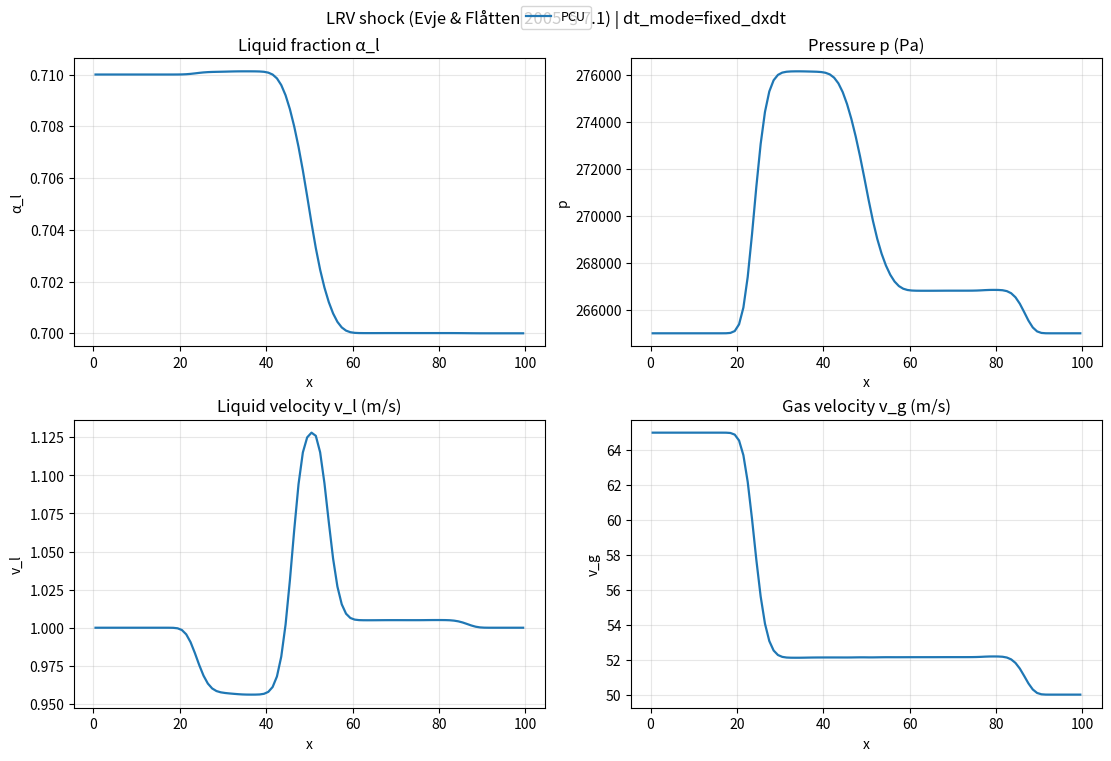

The script that saved this image:
import os
import numpy as np
import matplotlib.pyplot as plt

class FullPressureTwoFluidSolver:
    def __init__(self, n_cells=100, L=12.0, t_final=0.5):
        self.N = n_cells
        self.L = L
        self.dx = L / n_cells
        self.t_final = t_final
        self.x = np.linspace(self.dx/2, L - self.dx/2, self.N)

        # Physics Constants
        self.rho_l = 1000.0
        self.g = 9.81
        self.alpha0 = 0.2
        self.v0 = 10.0

        # State Arrays
        self.alpha = np.ones(self.N) * self.alpha0
        self.u_l = np.ones(self.N) * self.v0

        # History for Entropy Viscosity
        self.alpha_hist = [self.alpha.copy()] * 3

    def van_leer(self, r):
        # Van Leer Slope Limiter
        # phi(r) = (r + |r|) / (1 + |r|)
        return (r + np.abs(r)) / (1.0 + np.abs(r))

    def limited_slope(self, Q):
        """
        Computes limited slopes for second-order reconstructions (Van Leer limiter).
        Falls back to first-order near boundaries.
        """
        slope = np.zeros_like(Q)
        for i in range(1, self.N - 1):
            d_minus = Q[i] - Q[i-1]
            d_plus  = Q[i+1] - Q[i]
            if abs(d_minus) < 1e-12 or abs(d_plus) < 1e-12:
                continue
            r = d_plus / d_minus
            phi = self.van_leer(r)
            slope[i] = phi * d_minus
        return slope

    def pp_limit_slopes_mass(self, mass, slope_mass, slope_mom, m_min=1e-10, m_max=None):
        """
        Positivity/bound-preserving slope limiter for MUSCL-type reconstructions.

        Ensures the reconstructed interface values
            mass_i^- = mass_i - 0.5*slope_mass_i
            mass_i^+ = mass_i + 0.5*slope_mass_i
        satisfy:  m_min <= mass_i^-, mass_i^+ <= m_max  (when m_max is not None).

        We rescale BOTH mass and momentum slopes by the SAME factor so that face velocities
        mom/mass do not blow up when mass is limited.
        """
        if m_max is None:
            m_max = np.inf

        sm = slope_mass.copy()
        sp = slope_mom.copy()

        for i in range(self.N):
            m = mass[i]
            if not np.isfinite(m) or m <= m_min:
                sm[i] = 0.0
                sp[i] = 0.0
                continue

            m_minus = m - 0.5 * sm[i]
            m_plus  = m + 0.5 * sm[i]

            theta = 1.0

            # Lower bound enforcement
            if m_minus < m_min:
                denom = m - m_minus
                if denom > 0:
                    theta = min(theta, (m - m_min) / denom)
            if m_plus < m_min:
                denom = m - m_plus
                if denom > 0:
                    theta = min(theta, (m - m_min) / denom)

            # Upper bound enforcement (optional, helps keep alpha in [0,1])
            if m_minus > m_max:
                denom = m_minus - m
                if denom > 0:
                    theta = min(theta, (m_max - m) / denom)
            if m_plus > m_max:
                denom = m_plus - m
                if denom > 0:
                    theta = min(theta, (m_max - m) / denom)

            theta = max(0.0, min(1.0, theta))
            sm[i] *= theta
            sp[i] *= theta

        return sm, sp

    def compute_entropy_viscosity(self, dt, v_field):
        # 1. Update History
        self.alpha_hist.append(self.alpha.copy())
        if len(self.alpha_hist) > 3: self.alpha_hist.pop(0)

        if len(self.alpha_hist) < 3:
            return np.zeros(self.N + 1)

        # 2. Compute Residual
        if dt < 1e-12: return np.zeros(self.N + 1)

        d_dt = (3*self.alpha_hist[-1] - 4*self.alpha_hist[-2] + self.alpha_hist[-3]) / (2*dt)

        f = self.alpha * v_field
        df_dx = np.zeros(self.N)
        df_dx[1:-1] = (f[2:] - f[:-2]) / (2*self.dx)
        df_dx[0] = (f[1] - f[0]) / self.dx
        df_dx[-1] = (f[-1] - f[-2]) / self.dx

        Residual = np.abs(d_dt + df_dx)

        # 3. Normalization
        norm = np.max(np.abs(self.alpha - np.mean(self.alpha))) + 1e-10

        # 4. Coefficients
        #c_E = 1.0 # works great already
        c_E = 1.0
        nu_E = c_E * (self.dx**2) * Residual / norm

        c_max = 0.5
        nu_max = c_max * self.dx * np.abs(v_field)
        nu_cell = np.minimum(nu_max, nu_E)

        # Map to Faces
        nu_face = np.zeros(self.N + 1)
        nu_face[1:-1] = 0.5 * (nu_cell[1:] + nu_cell[:-1])
        nu_face[0] = nu_cell[0]
        nu_face[-1] = nu_cell[-1]

        return nu_face

    def check_stability(self):
        if np.any(np.isnan(self.u_l)) or np.any(np.isinf(self.u_l)):
            return False
        if np.any(np.isnan(self.alpha)) or np.any(np.isinf(self.alpha)):
            return False
        if np.max(np.abs(self.u_l)) > 1e4:
            return False
        return True

    def reconstruct_MUSCL(self, Q):
        """
        Reconstructs Left state at face i using MUSCL with Van Leer Limiter
        """
        Q_L = np.zeros(self.N + 1)
        # Loop faces
        for i in range(1, self.N):
            if i < 2:
                # Fallback to 1st order at inlet boundary
                Q_L[i] = Q[i-1]
            else:
                # Calc slopes
                d_minus = Q[i-1] - Q[i-2]
                d_plus  = Q[i] - Q[i-1]

                if abs(d_minus) < 1e-10: r = 0.0
                else: r = d_plus / d_minus

                # Apply Limiter
                phi = self.van_leer(r)

                # Reconstruct
                Q_L[i] = Q[i-1] + 0.5 * phi * d_minus

        Q_L[0] = Q[0]
        Q_L[-1] = Q[-1]
        return Q_L

    def reconstruct_QUICK(self, Q):
        """
        Quadratic Upwind Interpolation (QUICK) assuming predominantly positive flow.
        Falls back to 1st order near boundaries or if velocity reverses.
        """
        Q_face = np.zeros(self.N + 1)
        # Positive-flow-biased stencil: face i between cells i-1 and i
        for i in range(1, self.N):
            if i < 3:
                Q_face[i] = Q[i-1]  # fallback near inlet
            else:
                Q_face[i] = (3*Q[i-1] + 6*Q[i-2] - Q[i-3]) / 8.0
        Q_face[0] = Q[0]
        Q_face[-1] = Q[-1]
        return Q_face

    def reconstruct_ENO2(self, Q):
        """
        Second-order ENO reconstruction for left state at face i (assumes positive flow).
        Chooses the smoother stencil between left and right differences.
        """
        Q_face = np.zeros(self.N + 1)
        for i in range(1, self.N):
            if i < 2 or i > self.N - 2:
                Q_face[i] = Q[i-1]  # fallback near boundaries
                continue

            d_left = Q[i-1] - Q[i-2]
            d_right = Q[i] - Q[i-1]
            d_more = Q[i+1] - Q[i]

            # Choose smoother slope between {d_left, d_right} vs {d_right, d_more}
            smooth_left = abs(d_right - d_left)
            smooth_right = abs(d_more - d_right)

            if smooth_left <= smooth_right:
                slope = d_right
                Q_face[i] = Q[i-1] + 0.5 * slope
            else:
                slope = d_more
                Q_face[i] = Q[i] - 0.5 * slope

        Q_face[0] = Q[0]
        Q_face[-1] = Q[-1]
        return Q_face

    def reconstruct_WENO3(self, Q):
        """
        Third-order WENO (2-point stencils) for left state at face i.
        Bias assumes positive advection direction.
        """
        eps = 1e-6
        Q_face = np.zeros(self.N + 1)
        for i in range(1, self.N):
            if i < 2 or i > self.N - 2:
                Q_face[i] = Q[i-1]
                continue

            v0 = 0.5 * (Q[i-2] + Q[i-1])      # stencil S0
            v1 = 0.5 * (-Q[i-1] + 3*Q[i])     # stencil S1

            beta0 = (Q[i-1] - Q[i-2])**2
            beta1 = (Q[i] - Q[i-1])**2

            alpha0 = 1.0 / (eps + beta0)**2
            alpha1 = 2.0 / (eps + beta1)**2  # give downstream stencil larger linear weight
            w0 = alpha0 / (alpha0 + alpha1)
            w1 = alpha1 / (alpha0 + alpha1)

            Q_face[i] = w0 * v0 + w1 * v1

        Q_face[0] = Q[0]
        Q_face[-1] = Q[-1]
        return Q_face

    def reconstruct_CWENO3(self, Q):
        """
        Symmetric central WENO-3: average left/right-biased WENO3 reconstructions.
        Provides a less upwind-biased smooth profile.
        """
        left = self.reconstruct_WENO3(Q)

        # Right-biased WENO3 by flipping indices around the face
        eps = 1e-6
        right = np.zeros(self.N + 1)
        for i in range(1, self.N):
            if i < 2 or i > self.N - 2:
                right[i] = Q[i]
                continue

            v0 = 0.5 * (Q[i+1] + Q[i])        # stencil to the right
            v1 = 0.5 * (-Q[i] + 3*Q[i-1])     # stencil to the left (mirrored)

            beta0 = (Q[i+1] - Q[i])**2
            beta1 = (Q[i] - Q[i-1])**2

            alpha0 = 1.0 / (eps + beta0)**2
            alpha1 = 2.0 / (eps + beta1)**2
            w0 = alpha0 / (alpha0 + alpha1)
            w1 = alpha1 / (alpha0 + alpha1)

            right[i] = w0 * v0 + w1 * v1

        right[0] = Q[0]
        right[-1] = Q[-1]

        return 0.5 * (left + right)

    def solve(self, scheme='Upwind1'):
        # Reset State
        self.alpha = np.ones(self.N) * self.alpha0
        self.u_l = np.ones(self.N) * self.v0
        self.alpha_hist = [self.alpha.copy()] * 3

        t = 0.0
        CFL = 0.1
        if any(tag in scheme for tag in ['ENO', 'WENO', 'CWENO', 'KU', 'PCU']):
            CFL = 0.05  # tighten timestep for high-order / central-upwind schemes
        visc_record = np.zeros(self.N + 1)

        while t < self.t_final:
            if not self.check_stability():
                print(f"  [Warning] Simulation blew up at t={t:.4f}s with scheme {scheme}")
                break

            # 1. Adaptive Time Step
            max_v = np.max(np.abs(self.u_l)) + 1e-6
            dt = CFL * self.dx / max_v
            if t + dt > self.t_final: dt = self.t_final - t

            # --- 2. Compute Viscosity (if EVM enabled) ---
            if 'EVM' in scheme:
                nu_visc = self.compute_entropy_viscosity(dt, self.u_l)
                visc_record = np.maximum(visc_record, nu_visc)
            else:
                nu_visc = np.zeros(self.N + 1)

            # --- 3. Compute Fluxes ---
            flux_mass = np.zeros(self.N + 1)
            flux_mom  = np.zeros(self.N + 1)

            mass = (1 - self.alpha) * self.rho_l
            mom  = mass * self.u_l

            # Pre-calculate Reconstructions if needed
            if 'MUSCL' in scheme:
                rho_muscl = self.reconstruct_MUSCL(mass)
                u_muscl   = self.reconstruct_MUSCL(self.u_l)
            if 'QUICK' in scheme:
                rho_quick = self.reconstruct_QUICK(mass)
                u_quick   = self.reconstruct_QUICK(self.u_l)
            if ('NT' in scheme) or ('KU' in scheme) or ('PCU' in scheme) or ('SDCU' in scheme):
                slope_mass = self.limited_slope(mass)
                slope_mom  = self.limited_slope(mom)
                # Make the reconstruction truly bound/positivity-preserving for mass
                slope_mass, slope_mom = self.pp_limit_slopes_mass(
                    mass, slope_mass, slope_mom,
                    m_min=1e-10,
                    m_max=self.rho_l - 1e-10,
                )
            if 'ENO' in scheme:
                rho_eno = self.reconstruct_ENO2(mass)
                u_eno   = self.reconstruct_ENO2(self.u_l)
            if 'WENO' in scheme and 'CWENO' not in scheme:
                rho_weno = self.reconstruct_WENO3(mass)
                u_weno   = self.reconstruct_WENO3(self.u_l)
            if 'CWENO' in scheme:
                rho_cweno = self.reconstruct_CWENO3(mass)
                u_cweno   = self.reconstruct_CWENO3(self.u_l)

            # Add a small Rusanov-like baseline viscosity for high-order schemes to prevent blow-up
            if any(tag in scheme for tag in ['ENO', 'WENO', 'CWENO', 'KU', 'PCU', 'SDCU']):
                face_speed = np.zeros(self.N + 1)
                face_speed[1:-1] = 0.5 * (np.abs(self.u_l[:-1]) + np.abs(self.u_l[1:]))
                face_speed[0] = np.abs(self.v0)
                face_speed[-1] = face_speed[-2]
                c_base = 0.2
                nu_visc = np.maximum(nu_visc, c_base * self.dx * face_speed)

            for i in range(1, self.N):
                # Basic Neighbors
                rho_L = mass[i-1]
                rho_R = mass[i]
                u_L = self.u_l[i-1]
                u_R = self.u_l[i]
                # Defaults (used by non-CU schemes and for diffusion term)
                mass_L = rho_L
                mass_R = rho_R
                mom_L  = mom[i-1]
                mom_R  = mom[i]

                # --- FLUX SELECTION ---

                if 'Upwind1' in scheme:
                    rho_face = rho_L
                    u_face   = u_L

                elif 'Central' in scheme:
                    rho_face = 0.5 * (rho_L + rho_R)
                    u_face   = 0.5 * (u_L + u_R)

                elif 'MUSCL' in scheme:
                    # Use the limited reconstructed values
                    rho_face = rho_muscl[i]
                    u_face   = u_muscl[i]

                elif 'QUICK' in scheme:
                    rho_face = rho_quick[i]
                    u_face   = u_quick[i]

                elif 'ENO' in scheme:
                    rho_face = rho_eno[i]
                    u_face   = u_eno[i]

                elif 'CWENO' in scheme:
                    rho_face = rho_cweno[i]
                    u_face   = u_cweno[i]

                elif 'WENO' in scheme:
                    rho_face = rho_weno[i]
                    u_face   = u_weno[i]

                elif 'SDCU' in scheme:
                    # Semi-discrete central-upwind (So, 2016; Section 6.1) with anti-diffusion.
                    # Implemented in a vector form for U = [mass, mom].
                    mass_L = mass[i-1] + 0.5 * slope_mass[i-1]
                    mass_R = mass[i]   - 0.5 * slope_mass[i]
                    mom_L  = mom[i-1]  + 0.5 * slope_mom[i-1]
                    mom_R  = mom[i]    - 0.5 * slope_mom[i]

                    u_L_face = mom_L / mass_L
                    u_R_face = mom_R / mass_R

                    U_L = np.array([mass_L, mom_L])
                    U_R = np.array([mass_R, mom_R])
                    F_L = np.array([mom_L, mom_L * u_L_face])
                    F_R = np.array([mom_R, mom_R * u_R_face])

                    a_plus  = max(u_L_face, u_R_face, 0.0)
                    a_minus = min(u_L_face, u_R_face, 0.0)
                    denom = a_plus - a_minus

                    if denom < 1e-14:
                        s = max(abs(u_L_face), abs(u_R_face)) + 1e-14
                        H = 0.5 * (F_L + F_R) - 0.5 * s * (U_R - U_L)
                    else:
                        # Intermediate state U* (Eq. 49) and anti-diffusion d (Eq. 48)
                        U_star = (a_plus * U_R - a_minus * U_L - (F_R - F_L)) / denom
                        F_star = np.array([
                            U_star[1],
                            (U_star[1]**2) / max(U_star[0], 1e-14),
                        ])
                        d = minmod(F_R - F_star, F_star - F_L)

                        H = (a_plus * F_L - a_minus * F_R + a_plus * a_minus * (U_R - U_L)) / denom - 0.5 * d

                    f_mass_conv = float(H[0])
                    f_mom_conv  = float(H[1])

                elif 'KU' in scheme:
                    # Positivity-preserving central-upwind (Kurganov-type) flux
                    mass_L = mass[i-1] + 0.5 * slope_mass[i-1]
                    mass_R = mass[i]   - 0.5 * slope_mass[i]
                    mom_L  = mom[i-1]  + 0.5 * slope_mom[i-1]
                    mom_R  = mom[i]    - 0.5 * slope_mom[i]

                    u_L_face = mom_L / mass_L
                    u_R_face = mom_R / mass_R

                    f_mass_L = mom_L
                    f_mass_R = mom_R
                    f_mom_L  = mom_L * u_L_face
                    f_mom_R  = mom_R * u_R_face

                    a_plus  = max(u_L_face, u_R_face, 0.0)
                    a_minus = min(u_L_face, u_R_face, 0.0)
                    denom = a_plus - a_minus

                    if denom < 1e-14:
                        # fallback to local Lax-Friedrichs at nearly-stationary interfaces
                        s = max(abs(u_L_face), abs(u_R_face)) + 1e-14
                        f_mass_conv = 0.5 * (f_mass_L + f_mass_R) - 0.5 * s * (mass_R - mass_L)
                        f_mom_conv  = 0.5 * (f_mom_L  + f_mom_R ) - 0.5 * s * (mom_R  - mom_L )
                    else:
                        f_mass_conv = (a_plus * f_mass_L - a_minus * f_mass_R + a_plus * a_minus * (mass_R - mass_L)) / denom
                        f_mom_conv  = (a_plus * f_mom_L  - a_minus * f_mom_R  + a_plus * a_minus * (mom_R  - mom_L )) / denom
                elif 'PCU' in scheme:
                    # True positivity-preserving central-upwind FV flux.
                    # NOTE: In this simplified faucet model the PDE is conservative; there is no
                    # nonconservative product to integrate along a path, so a genuine path term is zero.
                    mass_L = mass[i-1] + 0.5 * slope_mass[i-1]
                    mass_R = mass[i]   - 0.5 * slope_mass[i]
                    mom_L  = mom[i-1]  + 0.5 * slope_mom[i-1]
                    mom_R  = mom[i]    - 0.5 * slope_mom[i]

                    u_L_face = mom_L / mass_L
                    u_R_face = mom_R / mass_R

                    f_mass_L = mom_L
                    f_mass_R = mom_R
                    f_mom_L  = mom_L * u_L_face
                    f_mom_R  = mom_R * u_R_face

                    a_plus  = max(u_L_face, u_R_face, 0.0)
                    a_minus = min(u_L_face, u_R_face, 0.0)
                    denom = a_plus - a_minus

                    if denom < 1e-14:
                        s = max(abs(u_L_face), abs(u_R_face)) + 1e-14
                        f_mass_conv = 0.5 * (f_mass_L + f_mass_R) - 0.5 * s * (mass_R - mass_L)
                        f_mom_conv  = 0.5 * (f_mom_L  + f_mom_R ) - 0.5 * s * (mom_R  - mom_L )
                    else:
                        f_mass_conv = (a_plus * f_mass_L - a_minus * f_mass_R + a_plus * a_minus * (mass_R - mass_L)) / denom
                        f_mom_conv  = (a_plus * f_mom_L  - a_minus * f_mom_R  + a_plus * a_minus * (mom_R  - mom_L )) / denom
                elif 'NT' in scheme:
                    # Nessyahu-Tadmor 2nd-order central flux (Lax-Friedrichs form)
                    mass_minus = mass[i-1] + 0.5 * slope_mass[i-1]
                    mass_plus  = mass[i]   - 0.5 * slope_mass[i]
                    mom_minus  = mom[i-1]  + 0.5 * slope_mom[i-1]
                    mom_plus   = mom[i]    - 0.5 * slope_mom[i]
                    # Use reconstructed states for the viscosity term as well
                    mass_L = mass_minus
                    mass_R = mass_plus
                    mom_L  = mom_minus
                    mom_R  = mom_plus

                    u_minus = mom_minus / mass_minus if mass_minus > 1e-8 else 0.0
                    u_plus  = mom_plus  / mass_plus  if mass_plus  > 1e-8 else 0.0

                    f_mass_minus = mass_minus * u_minus
                    f_mass_plus  = mass_plus  * u_plus
                    f_mom_minus  = mom_minus  * u_minus
                    f_mom_plus   = mom_plus   * u_plus

                    a_face = max(abs(u_minus), abs(u_plus)) + 1e-6

                    f_mass_conv = 0.5 * (f_mass_minus + f_mass_plus) - 0.5 * a_face * (mass_plus - mass_minus)
                    f_mom_conv  = 0.5 * (f_mom_minus + f_mom_plus)   - 0.5 * a_face * (mom_plus - mom_minus)

                # Convective Flux (non-CU schemes only)
                if ('NT' not in scheme) and ('KU' not in scheme) and ('PCU' not in scheme) and ('SDCU' not in scheme):
                    f_mass_conv = rho_face * u_face
                    f_mom_conv  = rho_face * u_face**2

                # --- ADD DIFFUSION / ARTIFICIAL VISCOSITY (conservative form) ---
                # Interpret nu_visc as a face diffusivity and write it as an additional
                # Rusanov/Lax-Friedrichs dissipation term using the (possibly reconstructed) jump.
                s_visc = 2.0 * nu_visc[i] / self.dx  # [m/s]

                flux_mass[i] = f_mass_conv - 0.5 * s_visc * (mass_R - mass_L)
                flux_mom[i]  = f_mom_conv  - 0.5 * s_visc * (mom_R  - mom_L )


            # Boundary Fluxes
            rho_in = (1.0 - self.alpha0)*self.rho_l
            flux_mass[0] = rho_in * self.v0
            flux_mom[0]  = rho_in * self.v0**2
            flux_mass[-1] = flux_mass[-2]
            flux_mom[-1]  = flux_mom[-2]

            # --- 4. Update Equations ---
            div_mass = (flux_mass[1:] - flux_mass[:-1]) / self.dx
            div_mom  = (flux_mom[1:] - flux_mom[:-1]) / self.dx

            force_grav = (1.0 - self.alpha) * self.rho_l * self.g

            mass_new = (1-self.alpha)*self.rho_l - dt * div_mass
            mom_new  = (1-self.alpha)*self.rho_l*self.u_l + dt * (-div_mom + force_grav)

            self.alpha = 1.0 - (mass_new / self.rho_l)
            self.alpha = np.clip(self.alpha, 0.0, 1.0)

            self.u_l = np.zeros_like(mass_new)
            mask = mass_new > 1e-6
            self.u_l[mask] = mom_new[mask] / mass_new[mask]

            t += dt

        visc_centers = 0.5 * (visc_record[1:] + visc_record[:-1])
        return self.x, self.alpha, visc_centers

    def analytical_solution(self, t_current):
        alpha_exact = np.zeros_like(self.x)
        x_front = self.v0 * t_current + 0.5 * self.g * t_current**2
        for i, xi in enumerate(self.x):
            if xi < x_front:
                v = np.sqrt(self.v0**2 + 2 * self.g * xi)
                alpha_exact[i] = 1.0 - ((1.0 - self.alpha0) * self.v0) / v
            else:
                alpha_exact[i] = self.alpha0
        return self.x, alpha_exact


import numpy as np
import math
import matplotlib.pyplot as plt

# ============================================================
# Utilities (ported/adapted from your water-faucet test driver)
# ============================================================
def minmod(a, b):
    return 0.5 * (np.sign(a) + np.sign(b)) * np.minimum(np.abs(a), np.abs(b))

def vanleer_slope(dL, dR, eps=1e-30):
    # vectorized van Leer slope limiter (componentwise)
    return (np.sign(dL) + np.sign(dR)) * (np.abs(dL)*np.abs(dR)) / (np.abs(dL) + np.abs(dR) + eps)

# ============================================================
# One-pressure isothermal Two-Fluid Model (Evje & Flåtten 2005)
# U = [m_g, m_l, I_g, I_l]
# EOS:
#   rho_g = p / a_g^2
#   rho_l = rho_l0 + (p - p0)/a_l^2
# Closure:
#   m_g/rho_g(p) + m_l/rho_l(p) = 1
#
# Conservative flux part:
#   F = [I_g, I_l, I_g^2/m_g + alpha_g p, I_l^2/m_l + alpha_l p]
#
# Nonconservative term in momentum:
#   -p_i d(alpha_k)/dx, p_i = p - Δp
# with Δp = σ * ag*al*rg*rl/(rg*al + rl*ag) * (vg-vl)^2
#
# Numerical options kept in the same "scheme names" style:
#   upwind1, MUSCL, Central, Central_EVM, MUSCL_EVM,
#   QUICK, NT, ENO2, WENO3, CWENO3, KU, SDCU61, PCU
# (Some schemes share the same Rusanov/KU backend but differ in reconstruction/diffusion.)
# ============================================================
class TFMShockTubeSolver:
    def __init__(self, N=200, L=100.0, t_final=0.1, sigma=1.2,
                 scheme="PCU", dt_mode="fixed_dxdt", dxdt=1000.0, CFL=0.25):
        self.N = int(N)
        self.L = float(L)
        self.dx = self.L / self.N
        self.x = np.linspace(self.dx/2, self.L - self.dx/2, self.N)

        self.t_final = float(t_final)
        self.sigma = float(sigma)

        self.scheme = str(scheme).strip()
        self.dt_mode = str(dt_mode).strip().lower()
        self.dxdt = float(dxdt)
        self.CFL = float(CFL)

        # EOS params (Evje & Flåtten 2005)
        self.p0 = 1.0e5
        self.rho_l0 = 1000.0
        self.a_l = 1.0e3
        self.a_g = math.sqrt(1.0e5)

        # Conservative state U = [m_g, m_l, I_g, I_l]
        self.U = np.zeros((self.N, 4), dtype=float)

        # floors
        self.m_floor = 1e-12
        self.alpha_floor = 1e-12

        # For EVM
        self.alpha_hist = []  # store alpha_l snapshots

    # ---------- EOS & closures ----------
    def rho_g(self, p):
        return p / (self.a_g**2)

    def rho_l(self, p):
        return self.rho_l0 + (p - self.p0) / (self.a_l**2)

    def pressure_from_masses(self, mg, ml):
        # Solve mg/rho_g(p) + ml/rho_l(p) = 1 with linear EOS
        A = self.a_l**2
        B = self.a_g**2
        c0 = self.rho_l0 - self.p0 / A
        mg = max(mg, self.m_floor)
        ml = max(ml, self.m_floor)
        b = A*c0 - mg*B - ml*A
        c = -mg * B * A * c0
        disc = b*b - 4.0*c
        disc = max(disc, 0.0)
        p = 0.5 * (-b + math.sqrt(disc))
        return max(p, 1.0)

    def prim_from_U(self, U):
        mg, ml, Ig, Il = U
        mg = max(mg, self.m_floor)
        ml = max(ml, self.m_floor)
        p = self.pressure_from_masses(mg, ml)
        rg = self.rho_g(p)
        rl = self.rho_l(p)
        ag = mg / rg
        al = ml / rl
        vg = Ig / mg
        vl = Il / ml
        return p, ag, al, vg, vl, rg, rl

    def U_from_prim(self, p, alpha_l, vg, vl):
        alpha_l = float(alpha_l)
        alpha_l = min(max(alpha_l, self.alpha_floor), 1.0 - self.alpha_floor)
        alpha_g = 1.0 - alpha_l
        rg = self.rho_g(p)
        rl = self.rho_l(p)
        mg = rg * alpha_g
        ml = rl * alpha_l
        Ig = mg * vg
        Il = ml * vl
        return np.array([mg, ml, Ig, Il], dtype=float)

    def delta_p(self, p, ag, al, vg, vl, rg, rl):
        denom = rg*al + rl*ag
        if denom <= 0:
            return 0.0
        return self.sigma * (ag*al*rg*rl/denom) * (vg - vl)**2

    # ---------- Derived fields ----------
    def alpha_l_field(self):
        al = np.zeros(self.N)
        for j in range(self.N):
            p, ag, alj, vg, vl, rg, rl = self.prim_from_U(self.U[j])
            al[j] = alj
        return al

    def mixture_velocity(self):
        # u_mix = (I_g + I_l) / (m_g + m_l)
        mg = np.maximum(self.U[:,0], self.m_floor)
        ml = np.maximum(self.U[:,1], self.m_floor)
        return (self.U[:,2] + self.U[:,3]) / (mg + ml)

    def max_speed_cell(self, Uj):
        p, ag, al, vg, vl, rg, rl = self.prim_from_U(Uj)
        return max(abs(vg) + self.a_g, abs(vl) + self.a_l)

    # ---------- BC ----------
    def extend_extrapolate(self, A):
        # A: (N, m) -> (N+2, m)
        AE = np.empty((self.N+2, A.shape[1]), dtype=float)
        AE[1:-1] = A
        AE[0] = A[0]
        AE[-1] = A[-1]
        return AE

    # ---------- Flux & PCU jump ----------
    def flux_conservative(self, U):
        mg, ml, Ig, Il = U
        mg = max(mg, self.m_floor)
        ml = max(ml, self.m_floor)
        p, ag, al, vg, vl, rg, rl = self.prim_from_U(U)
        return np.array([
            Ig,
            Il,
            Ig*vg + ag*p,
            Il*vl + al*p
        ], dtype=float)

    def p_i_mid(self, UL, UR):
        pL, agL, alL, vgL, vlL, rgL, rlL = self.prim_from_U(UL)
        pR, agR, alR, vgR, vlR, rgR, rlR = self.prim_from_U(UR)
        pm = 0.5*(pL + pR)
        agm = 0.5*(agL + agR)
        alm = 0.5*(alL + alR)
        vgm = 0.5*(vgL + vgR)
        vlm = 0.5*(vlL + vlR)
        rgm = self.rho_g(pm)
        rlm = self.rho_l(pm)
        dpm = self.delta_p(pm, agm, alm, vgm, vlm, rgm, rlm)
        return pm - dpm

    def pcu_jump(self, UL, UR):
        # momentum jumps from -p_i * d(alpha_k)
        p_i = self.p_i_mid(UL, UR)
        _, agL, alL, *_ = self.prim_from_U(UL)
        _, agR, alR, *_ = self.prim_from_U(UR)
        D = np.zeros(4, dtype=float)
        D[2] = -p_i * (agR - agL)
        D[3] = -p_i * (alR - alL)
        return D

    # ---------- Reconstruction methods (component-wise, direction by u_mix face) ----------
    def reconstruct_piecewise_constant(self, UE):
        # UE: (N+2,4) with ghosts -> UL/UR at faces (N+1,4)
        UL = UE[:-1].copy()
        UR = UE[1:].copy()
        return UL, UR

    def reconstruct_MUSCL(self, UE):
        dL = UE[1:-1] - UE[0:-2]
        dR = UE[2:  ] - UE[1:-1]
        slope = vanleer_slope(dL, dR)

        UL = np.empty((self.N+1, 4), dtype=float)
        UR = np.empty((self.N+1, 4), dtype=float)

        # left boundary
        UL[0] = UE[0]
        UR[0] = UE[1] - 0.5*slope[0]

        for i in range(1, self.N):
            UL[i] = UE[i] + 0.5*slope[i-1]
            UR[i] = UE[i+1] - 0.5*slope[i]
        # right boundary face
        UL[self.N] = UE[self.N] + 0.5*slope[self.N-1]
        UR[self.N] = UE[self.N+1]

        # positivity fallback on masses
        for i in range(self.N+1):
            if UL[i,0] < self.m_floor or UR[i,0] < self.m_floor or UL[i,1] < self.m_floor or UR[i,1] < self.m_floor:
                UL[i] = UE[i]
                UR[i] = UE[i+1]
        return UL, UR

    def _reconstruct_positive_QUICK_left(self, Q):
        # Q: (N+2,) with ghosts, returns left state at faces i=0..N (N+1)
        Qf = np.zeros(self.N+1)
        Qf[0] = Q[0]
        Qf[-1] = Q[-2]
        for i in range(1, self.N):
            # face i between cells i and i+1 in UE indexing
            # match your original QUICK: face i uses cells (i),(i-1),(i-2) in interior indexing
            if i < 3:
                Qf[i] = Q[i]  # fallback
            else:
                Qf[i] = (3*Q[i] + 6*Q[i-1] - Q[i-2]) / 8.0
        return Qf

    def _reconstruct_positive_ENO2_left(self, Q):
        Qf = np.zeros(self.N+1)
        Qf[0] = Q[0]
        Qf[-1] = Q[-2]
        for i in range(1, self.N):
            if i < 2 or i > self.N-2:
                Qf[i] = Q[i]
                continue
            d_left = Q[i] - Q[i-1]
            d_right = Q[i+1] - Q[i]
            d_more = Q[i+2] - Q[i+1]
            smooth_left = abs(d_right - d_left)
            smooth_right = abs(d_more - d_right)
            if smooth_left <= smooth_right:
                slope = d_right
                Qf[i] = Q[i] + 0.5*slope
            else:
                slope = d_more
                Qf[i] = Q[i+1] - 0.5*slope
        return Qf

    def _reconstruct_positive_WENO3_left(self, Q):
        eps = 1e-6
        Qf = np.zeros(self.N+1)
        Qf[0] = Q[0]
        Qf[-1] = Q[-2]
        for i in range(1, self.N):
            if i < 2 or i > self.N-2:
                Qf[i] = Q[i]
                continue
            v0 = 0.5 * (Q[i-1] + Q[i])       # S0
            v1 = 0.5 * (-Q[i] + 3*Q[i+1])    # S1
            beta0 = (Q[i] - Q[i-1])**2
            beta1 = (Q[i+1] - Q[i])**2
            alpha0 = 1.0 / (eps + beta0)**2
            alpha1 = 2.0 / (eps + beta1)**2
            w0 = alpha0 / (alpha0 + alpha1)
            w1 = alpha1 / (alpha0 + alpha1)
            Qf[i] = w0*v0 + w1*v1
        return Qf

    def reconstruct_face_states(self, UE, method):
        # UE: (N+2,4). Returns UL/UR at faces (N+1,4).
        method = method.upper()
        if method in ["UPWIND1", "CENTRAL", "KU", "PCU", "SDCU61", "NT"]:
            return self.reconstruct_piecewise_constant(UE)
        if method in ["MUSCL", "MUSCL_EVM", "CENTRAL_EVM"]:
            return self.reconstruct_MUSCL(UE)

        # For QUICK/ENO/WENO/CWENO: do componentwise directional recon using u_mix
        u = self.mixture_velocity()
        # face velocity (N+1): average of neighbor cell u, extrapolate at boundaries
        uf = np.zeros(self.N+1)
        uf[0] = u[0]
        uf[-1] = u[-1]
        uf[1:-1] = 0.5*(u[:-1] + u[1:])

        UL = np.zeros((self.N+1,4))
        UR = np.zeros((self.N+1,4))

        for k in range(4):
            Q = UE[:,k]
            # positive-direction left states
            if method == "QUICK":
                QL_pos = self._reconstruct_positive_QUICK_left(Q)
            elif method == "ENO2":
                QL_pos = self._reconstruct_positive_ENO2_left(Q)
            elif method == "WENO3":
                QL_pos = self._reconstruct_positive_WENO3_left(Q)
            elif method == "CWENO3":
                QL_pos = self._reconstruct_positive_WENO3_left(Q)
            else:
                QL_pos = self._reconstruct_positive_WENO3_left(Q)

            # negative-direction: mirror
            Qrev = Q[::-1].copy()
            if method == "QUICK":
                QR_pos_rev = self._reconstruct_positive_QUICK_left(Qrev)
            elif method == "ENO2":
                QR_pos_rev = self._reconstruct_positive_ENO2_left(Qrev)
            else:
                QR_pos_rev = self._reconstruct_positive_WENO3_left(Qrev)
            # map back to right states
            QR_neg = QR_pos_rev[::-1]

            # build UL/UR based on face velocity direction
            for i in range(self.N+1):
                if uf[i] >= 0:
                    UL[i,k] = QL_pos[i]
                    UR[i,k] = UE[i+1,k]  # fallback right state
                else:
                    UL[i,k] = UE[i,k]    # fallback left state
                    UR[i,k] = QR_neg[i]

        # CWENO3: average of left/right biased WENO3 (very approximate here)
        if method == "CWENO3":
            # just smooth the states a bit by averaging
            UL = 0.5*(UL + UE[:-1])
            UR = 0.5*(UR + UE[1:])

        # positivity fallback on masses
        for i in range(self.N+1):
            if UL[i,0] < self.m_floor or UR[i,0] < self.m_floor or UL[i,1] < self.m_floor or UR[i,1] < self.m_floor:
                UL[i] = UE[i]
                UR[i] = UE[i+1]
        return UL, UR

    # ---------- EVM (entropy-viscosity-like sensor using alpha_l) ----------
    def compute_entropy_viscosity(self, alpha, dt, C_ev=0.05, C_max=0.25):
        # same spirit as in your faucet driver; use alpha_l as "entropy"
        a = np.array(alpha, dtype=float)
        a_old = self.alpha_hist[-1] if len(self.alpha_hist) > 0 else a.copy()

        da_dt = (a - a_old) / max(dt, 1e-14)
        da_dx = np.zeros_like(a)
        da_dx[1:-1] = (a[2:] - a[:-2]) / (2*self.dx)
        da_dx[0] = (a[1] - a[0]) / self.dx
        da_dx[-1] = (a[-1] - a[-2]) / self.dx

        # residual r = a_t + u_mix a_x
        u = self.mixture_velocity()
        r = da_dt + u*da_dx

        # local scale
        r_scale = np.max(np.abs(r)) + 1e-14
        nu = C_ev * self.dx*self.dx * (np.abs(r)/r_scale)

        # cap
        umax = np.max(np.abs(u)) + max(self.a_g, self.a_l)
        nu_max = C_max * umax * self.dx
        nu = np.minimum(nu, nu_max)
        return nu

    # ---------- One step ----------
    def step(self, dt):
        UE = self.extend_extrapolate(self.U)

        scheme = self.scheme.strip()
        schemeU = scheme.upper()

        # base reconstruction selector
        recon_method = schemeU
        if schemeU in ["KU", "PCU", "SDCU61"]:
            recon_method = "MUSCL"  # default: 2nd-order MUSCL for these
        if schemeU == "UPWIND1":
            recon_method = "UPWIND1"

        UL, UR = self.reconstruct_face_states(UE, recon_method)

        # entropy-viscosity coefficient (cell-based), used as extra diffusion
        nu = None
        if schemeU in ["CENTRAL_EVM", "MUSCL_EVM"]:
            alpha = self.alpha_l_field()
            nu = self.compute_entropy_viscosity(alpha, dt)

        # fluxes
        F = np.zeros((self.N+1, 4), dtype=float)

        for i in range(self.N+1):
            FL = self.flux_conservative(UL[i])
            FR = self.flux_conservative(UR[i])

            if schemeU in ["CENTRAL", "CENTRAL_EVM"]:
                a_face = self.dxdt  # fixed diffusion speed, like LF
            else:
                # KU/Rusanov diffusion
                a_face = max(self.max_speed_cell(UL[i]), self.max_speed_cell(UR[i]))

            # Local Lax-Friedrichs / Rusanov
            Fhat = 0.5*(FL + FR) - 0.5*a_face*(UR[i] - UL[i])

            # Add EVM diffusion (treat as additional speed)
            if nu is not None and i > 0 and i < self.N:
                nu_face = 0.5*(nu[i-1] + nu[i])
                Fhat -= nu_face * (UR[i] - UL[i]) / self.dx

            # PCU jump
            if schemeU in ["PCU"]:
                Fhat += self.pcu_jump(UL[i], UR[i])

            # SDCU61: keep same backend here (you can upgrade later)
            # NT/QUICK/ENO/WENO/CWENO mainly differ by recon_method
            F[i] = Fhat

        Unew = self.U.copy()
        for j in range(self.N):
            Unew[j] -= (dt/self.dx)*(F[j+1] - F[j])

        # floors + keep velocities consistent to avoid blow-ups when masses are floored
        for j in range(self.N):
            mg, ml, Ig, Il = Unew[j]
            if mg < self.m_floor:
                vg = Ig / max(mg, self.m_floor)
                mg = self.m_floor
                Ig = mg * vg
            if ml < self.m_floor:
                vl = Il / max(ml, self.m_floor)
                ml = self.m_floor
                Il = ml * vl
            Unew[j] = [mg, ml, Ig, Il]

        self.U = Unew

        # store alpha for EVM
        self.alpha_hist.append(self.alpha_l_field().copy())
        if len(self.alpha_hist) > 2:
            self.alpha_hist.pop(0)

    # ---------- Driver ----------
    def compute_dt(self):
        # fixed dt from dx/dt
        dt_fixed = self.dx / max(self.dxdt, 1e-14)
        # CFL dt
        smax = 0.0
        for j in range(self.N):
            smax = max(smax, self.max_speed_cell(self.U[j]))
        dt_cfl = self.CFL * self.dx / max(smax, 1e-14)

        if self.dt_mode == "cfl":
            return dt_cfl
        if self.dt_mode == "fixed_dxdt":
            # safety: don't exceed CFL
            return min(dt_fixed, dt_cfl)
        return dt_cfl

    def run(self):
        t = 0.0
        # init alpha history for EVM
        self.alpha_hist = [self.alpha_l_field().copy()]
        while t < self.t_final - 1e-14:
            dt = self.compute_dt()
            if t + dt > self.t_final:
                dt = self.t_final - t
            self.step(dt)
            t += dt
        return self.get_primitives()

    def get_primitives(self):
        p  = np.zeros(self.N)
        al = np.zeros(self.N)
        vg = np.zeros(self.N)
        vl = np.zeros(self.N)
        for j in range(self.N):
            pj, agj, alj, vgj, vlj, *_ = self.prim_from_U(self.U[j])
            p[j] = pj
            al[j] = alj
            vg[j] = vgj
            vl[j] = vlj
        return p, al, vg, vl

    def plot(self, title=""):
        p, al, vg, vl = self.get_primitives()
        fig, axs = plt.subplots(2, 2, figsize=(10, 7), constrained_layout=True)

        axs[0,0].plot(self.x, al)
        axs[0,0].set_title("Liquid fraction alpha_l")
        axs[0,0].set_xlabel("x"); axs[0,0].set_ylabel("alpha_l")

        axs[0,1].plot(self.x, p)
        axs[0,1].set_title("Pressure p (Pa)")
        axs[0,1].set_xlabel("x"); axs[0,1].set_ylabel("p")

        axs[1,0].plot(self.x, vl)
        axs[1,0].set_title("Liquid velocity v_l (m/s)")
        axs[1,0].set_xlabel("x"); axs[1,0].set_ylabel("v_l")

        axs[1,1].plot(self.x, vg)
        axs[1,1].set_title("Gas velocity v_g (m/s)")
        axs[1,1].set_xlabel("x"); axs[1,1].set_ylabel("v_g")

        if title:
            fig.suptitle(title)
        return fig



# ============================================================
# Combined driver: Faucet demo OR Evje & Flåtten (2005) shock tubes
# ============================================================

# ============================================================
# Combined driver: Faucet demo OR Evje & Flåtten (2005) shock tubes
# Supports multi-scheme overlay plots via comma-separated --scheme list.
# ============================================================
if __name__ == "__main__":
    import argparse

    def parse_schemes(s: str):
        if s is None:
            return []
        # Allow comma/semicolon separation
        parts = [p.strip() for p in s.replace(";", ",").split(",")]
        return [p for p in parts if p]

    parser = argparse.ArgumentParser(
        description="Run either the faucet demo or Evje & Flåtten (2005) shock-tube benchmarks."
    )
    parser.add_argument("--problem", choices=["faucet", "LRV", "MLRV", "TOUMI"], default="LRV",
                        help="Select which problem to run.")
    parser.add_argument("--scheme", default="PCU",
                        help=("One scheme or a comma-separated list of schemes.\n"
                              "Faucet: Upwind1, Central, MUSCL, QUICK, ENO, WENO, CWENO, NT, KU, PCU, Central_EVM, MUSCL_EVM.\n"
                              "Shock tubes: upwind1, Central, MUSCL, QUICK, NT, ENO2, WENO3, CWENO3, KU, SDCU61, PCU."))
    parser.add_argument("--no_plot", action="store_true")
    parser.add_argument("--save", default=None,
                        help="Save plot to this path (e.g., out_plots/faucet_overlay.png).")

    # Faucet options
    parser.add_argument("--N_faucet", type=int, default=50)
    parser.add_argument("--L_faucet", type=float, default=12.0)
    parser.add_argument("--t_final_faucet", type=float, default=0.6)

    # Shock-tube options
    parser.add_argument("--N", type=int, default=None, help="Override number of shock-tube cells.")
    parser.add_argument("--L", type=float, default=None, help="Override shock-tube domain length.")
    parser.add_argument("--t_final", type=float, default=None, help="Override shock-tube final time.")
    parser.add_argument("--dt_mode", choices=["fixed_dxdt", "cfl"], default="fixed_dxdt")
    parser.add_argument("--dxdt", type=float, default=None, help="Override Δx/Δt when dt_mode=fixed_dxdt.")
    parser.add_argument("--CFL", type=float, default=0.25)
    #parser.add_argument("--CFL", type=float, default=0.25)
    parser.add_argument("--sigma", type=float, default=1.2)

    args = parser.parse_args()
    schemes = parse_schemes(args.scheme)
    if not schemes:
        raise SystemExit("No scheme(s) provided. Use --scheme PCU or --scheme PCU,KU,...")

    def save_figure(fig, path):
        if not path:
            return
        out_dir = os.path.dirname(path)
        if out_dir:
            os.makedirs(out_dir, exist_ok=True)
        fig.savefig(path, dpi=200)
        print(f"Saved plot: {path}")

    if args.problem == "faucet":
        # ---------------------------
        # Faucet (single-equation demo)
        # ---------------------------
        results = {}
        solver = FullPressureTwoFluidSolver(n_cells=args.N_faucet, L=args.L_faucet, t_final=args.t_final_faucet)
        x_ref, alpha_ref = solver.analytical_solution(args.t_final_faucet)

        for sch in schemes:
            print(f"[Faucet] running scheme={sch}")
            x, alpha, visc = solver.solve(scheme=sch)
            results[sch] = {"x": x, "alpha": alpha, "visc": visc}

        if not args.no_plot:
            fig, ax = plt.subplots(1, 1, figsize=(8, 4.5), constrained_layout=True)
            ax.plot(x_ref, alpha_ref, "k--", linewidth=2.0, label=f"Analytical (t={args.t_final_faucet:g}s)")
            for sch in schemes:
                ax.plot(results[sch]["x"], results[sch]["alpha"], linewidth=1.8, label=sch)
            ax.set_title("Water faucet: void fraction comparison")
            ax.set_xlabel("x (m)")
            ax.set_ylabel("alpha_g (void fraction)")
            ax.grid(True, alpha=0.3)
            ax.legend(fontsize=9)
            save_figure(fig, args.save)
            #plt.show()

    else:
        # ---------------------------
        # Evje & Flåtten (2005) shock-tube benchmarks
        # ---------------------------
        CASES = {
            "LRV": {
                "title": "LRV shock (Evje & Flåtten 2005 §7.1)",
                "WL": {"p": 265000.0, "alpha_l": 0.71, "vg": 65.0, "vl": 1.0},
                "WR": {"p": 265000.0, "alpha_l": 0.70, "vg": 50.0, "vl": 1.0},
                "N": 100, "L": 100.0, "t_final": 0.1, "dxdt": 1000.0, "sigma": 1.2,
            },
            "MLRV": {
                "title": "Modified LRV shock (Evje & Flåtten 2005 §7.2)",
                "WL": {"p": 265000.0, "alpha_l": 0.70, "vg": 65.0, "vl": 10.0},
                "WR": {"p": 265000.0, "alpha_l": 0.10, "vg": 50.0, "vl": 15.0},
                "N": 100, "L": 100.0, "t_final": 0.1, "dxdt": 750.0, "sigma": 1.2,
            },
            "TOUMI": {
                "title": "Toumi water-air shock (Evje & Flåtten 2005 §7.3)",
                "WL": {"p": 2.0e7, "alpha_l": 0.75, "vg": 0.0, "vl": 0.0},
                "WR": {"p": 1.0e7, "alpha_l": 0.90, "vg": 0.0, "vl": 0.0},
                "N": 500, "L": 100.0, "t_final": 0.08, "dxdt": 1000.0, "sigma": 1.0,
            },
        }
        cfg = CASES[args.problem]

        N = args.N if args.N is not None else cfg["N"]
        L = args.L if args.L is not None else cfg["L"]
        t_final = args.t_final if args.t_final is not None else cfg["t_final"]
        dxdt = args.dxdt if args.dxdt is not None else cfg["dxdt"]
        sigma = cfg["sigma"]

        WL = cfg["WL"]; WR = cfg["WR"]
        x0 = 0.5 * L

        results = {}

        def run_one(sch: str):
            solver = TFMShockTubeSolver(
                N=N, L=L, t_final=t_final,
                sigma=sigma,
                scheme=sch,
                dt_mode=args.dt_mode,
                dxdt=dxdt,
                CFL=args.CFL,
            )
            for j, x in enumerate(solver.x):
                W = WL if x < x0 else WR
                solver.U[j] = solver.U_from_prim(W["p"], W["alpha_l"], W["vg"], W["vl"])
            print(f"[ShockTube {args.problem}] running scheme={sch} | dt_mode={args.dt_mode} | "
                  f"{('dx/dt='+str(dxdt)) if args.dt_mode=='fixed_dxdt' else ('CFL='+str(args.CFL))} | sigma={sigma}")
            solver.run()
            p, al, vg, vl = solver.get_primitives()
            results[sch] = {"x": solver.x.copy(), "p": p, "al": al, "vg": vg, "vl": vl}

        for sch in schemes:
            run_one(sch)

        if not args.no_plot:
            fig, axs = plt.subplots(2, 2, figsize=(11, 7.5), constrained_layout=True)

            # alpha_l
            for sch in schemes:
                axs[0,0].plot(results[sch]["x"], results[sch]["al"], linewidth=1.6, label=sch)
            axs[0,0].set_title("Liquid fraction α_l")
            axs[0,0].set_xlabel("x"); axs[0,0].set_ylabel("α_l")
            axs[0,0].grid(True, alpha=0.3)

            # p
            for sch in schemes:
                axs[0,1].plot(results[sch]["x"], results[sch]["p"], linewidth=1.6, label=sch)
            axs[0,1].set_title("Pressure p (Pa)")
            axs[0,1].set_xlabel("x"); axs[0,1].set_ylabel("p")
            axs[0,1].grid(True, alpha=0.3)

            # v_l
            for sch in schemes:
                axs[1,0].plot(results[sch]["x"], results[sch]["vl"], linewidth=1.6, label=sch)
            axs[1,0].set_title("Liquid velocity v_l (m/s)")
            axs[1,0].set_xlabel("x"); axs[1,0].set_ylabel("v_l")
            axs[1,0].grid(True, alpha=0.3)

            # v_g
            for sch in schemes:
                axs[1,1].plot(results[sch]["x"], results[sch]["vg"], linewidth=1.6, label=sch)
            axs[1,1].set_title("Gas velocity v_g (m/s)")
            axs[1,1].set_xlabel("x"); axs[1,1].set_ylabel("v_g")
            axs[1,1].grid(True, alpha=0.3)

            # One shared legend
            handles, labels = axs[0,0].get_legend_handles_labels()
            fig.legend(handles, labels, loc="upper center", ncols=min(len(labels), 5), fontsize=9)

            fig.suptitle(f'{cfg["title"]} | dt_mode={args.dt_mode}')
            save_figure(fig, args.save)
            #plt.show()
